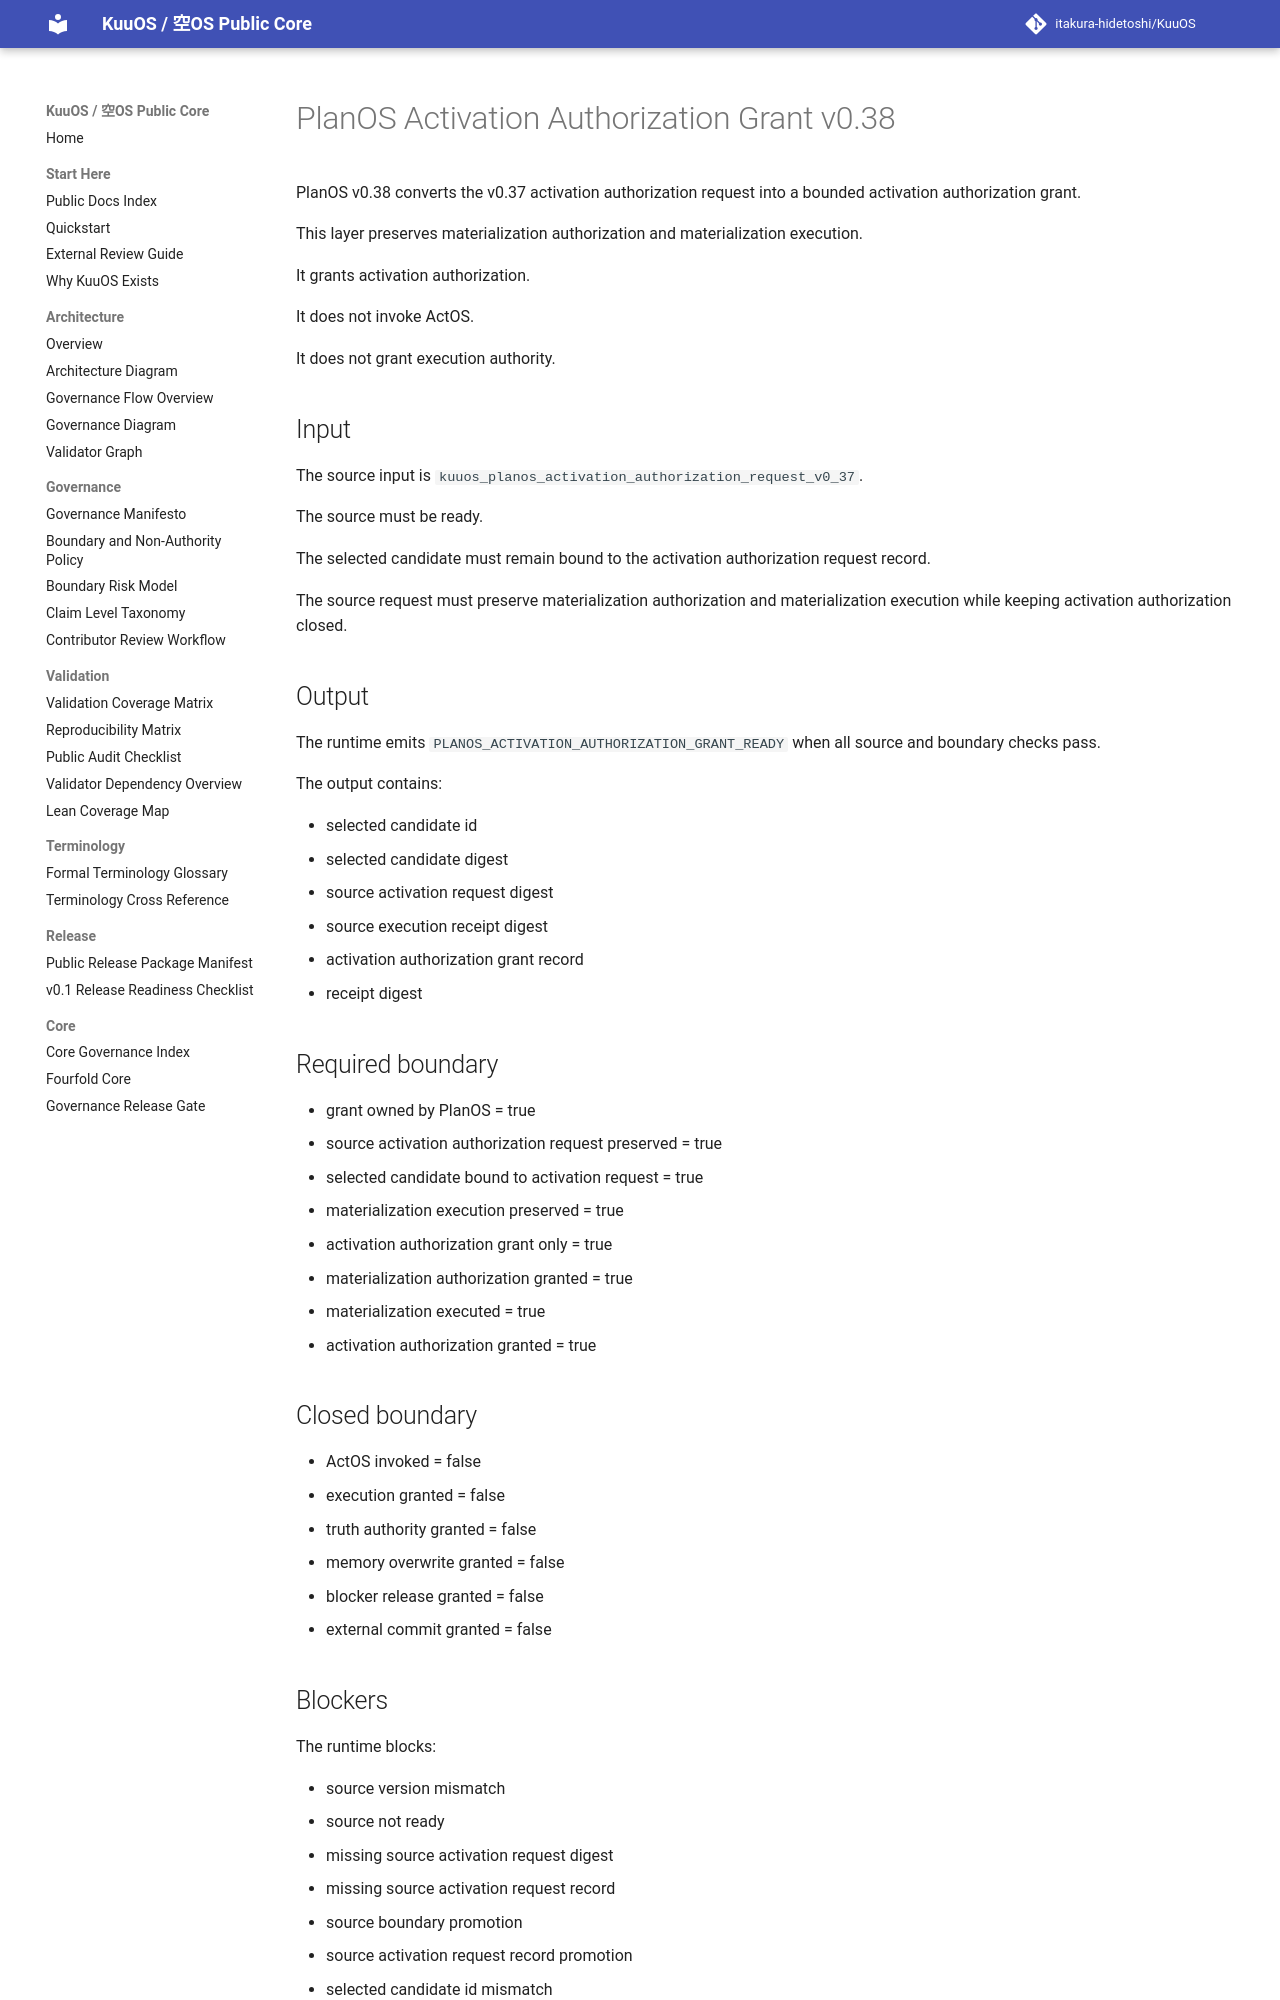

repository: itakura-hidetoshi/KuuOS · page: KUUOS_PLANOS_ACTIVATION_AUTHORIZATION_GRANT_v0_38/index.html · generator: mkdocs

# PlanOS Activation Authorization Grant v0.38

PlanOS v0.38 converts the v0.37 activation authorization request into a bounded activation authorization grant.

This layer preserves materialization authorization and materialization execution.

It grants activation authorization.

It does not invoke ActOS.

It does not grant execution authority.

## Input

The source input is `kuuos_planos_activation_authorization_request_v0_37`.

The source must be ready.

The selected candidate must remain bound to the activation authorization request record.

The source request must preserve materialization authorization and materialization execution while keeping activation authorization closed.

## Output

The runtime emits `PLANOS_ACTIVATION_AUTHORIZATION_GRANT_READY` when all source and boundary checks pass.

The output contains:

- selected candidate id
- selected candidate digest
- source activation request digest
- source execution receipt digest
- activation authorization grant record
- receipt digest

## Required boundary

- grant owned by PlanOS = true
- source activation authorization request preserved = true
- selected candidate bound to activation request = true
- materialization execution preserved = true
- activation authorization grant only = true
- materialization authorization granted = true
- materialization executed = true
- activation authorization granted = true

## Closed boundary

- ActOS invoked = false
- execution granted = false
- truth authority granted = false
- memory overwrite granted = false
- blocker release granted = false
- external commit granted = false
